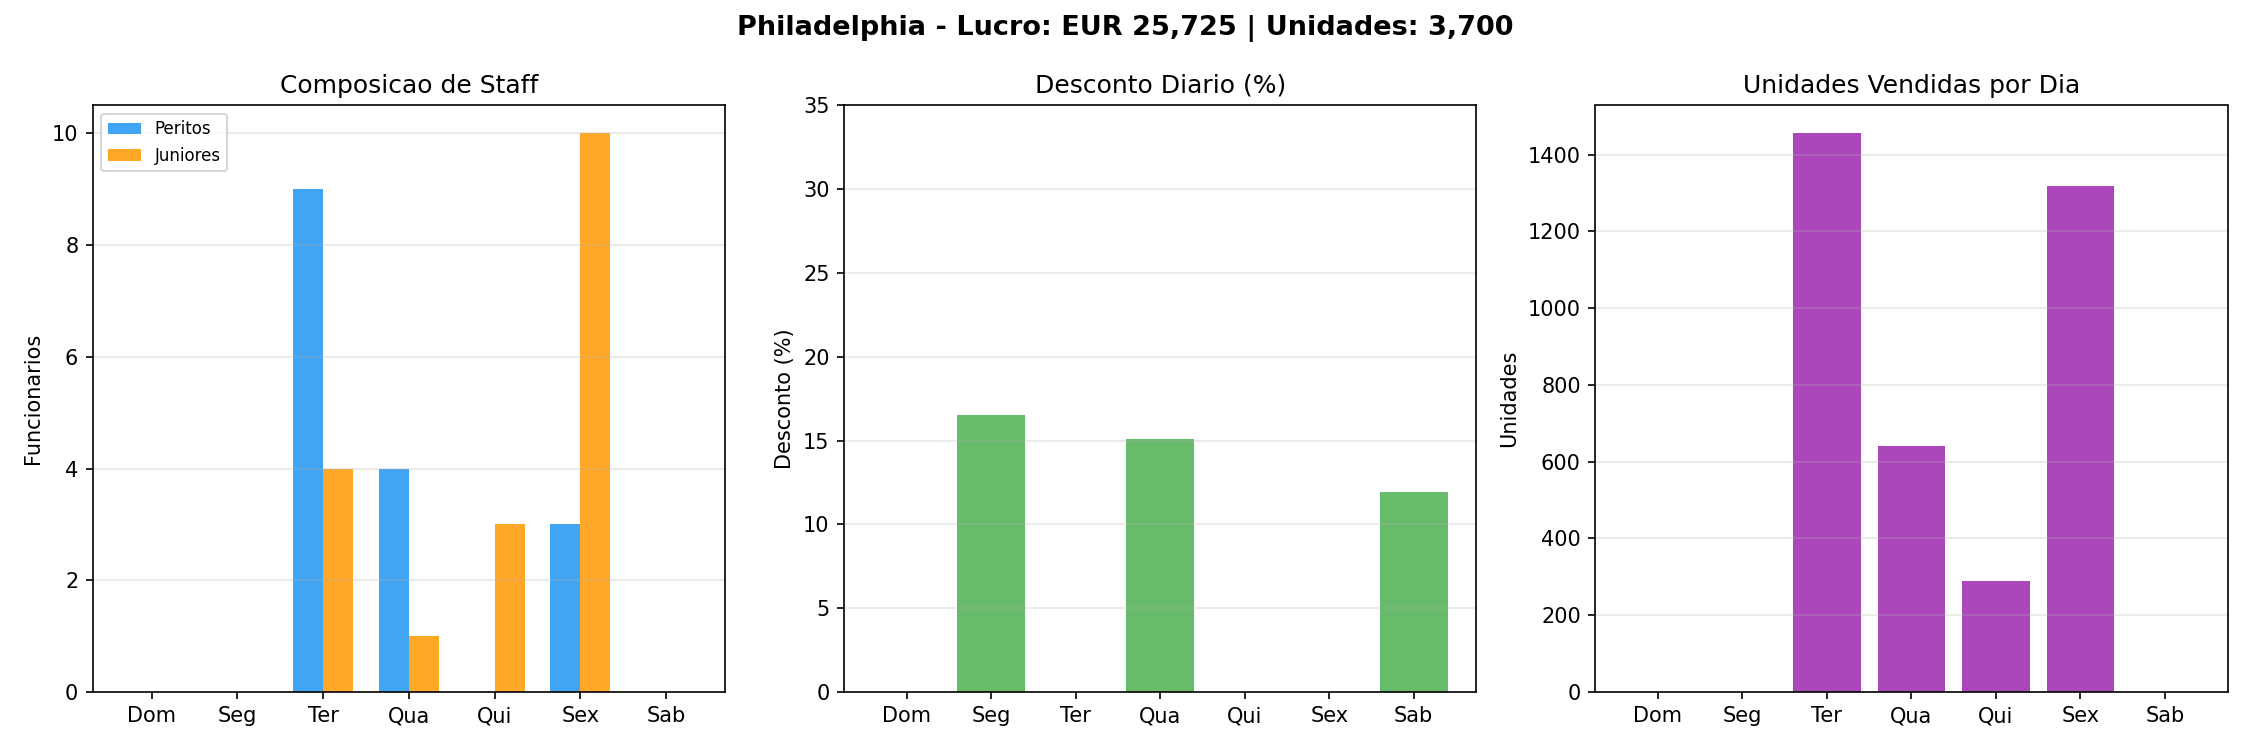

The data file committed next to this chart (first rows):
day, day_label, pr, hr_x, hr_j, total_staff, customers_forecast, customers_effective, units, is_weekend
0, Dom, 0.0, 0, 0, 0, 230, 230, 0, True
1, Seg, 0.1655, 0, 0, 0, 144, 204, 0, False
2, Ter, 0.0, 9, 4, 13, 154, 154, 1455, False
3, Qua, 0.151, 4, 1, 5, 168, 231, 640, False
4, Qui, 0.0, 0, 3, 3, 154, 154, 288, False
5, Sex, 0.0, 3, 10, 13, 211, 211, 1317, False
6, Sab, 0.1195, 0, 0, 0, 298, 387, 0, True
